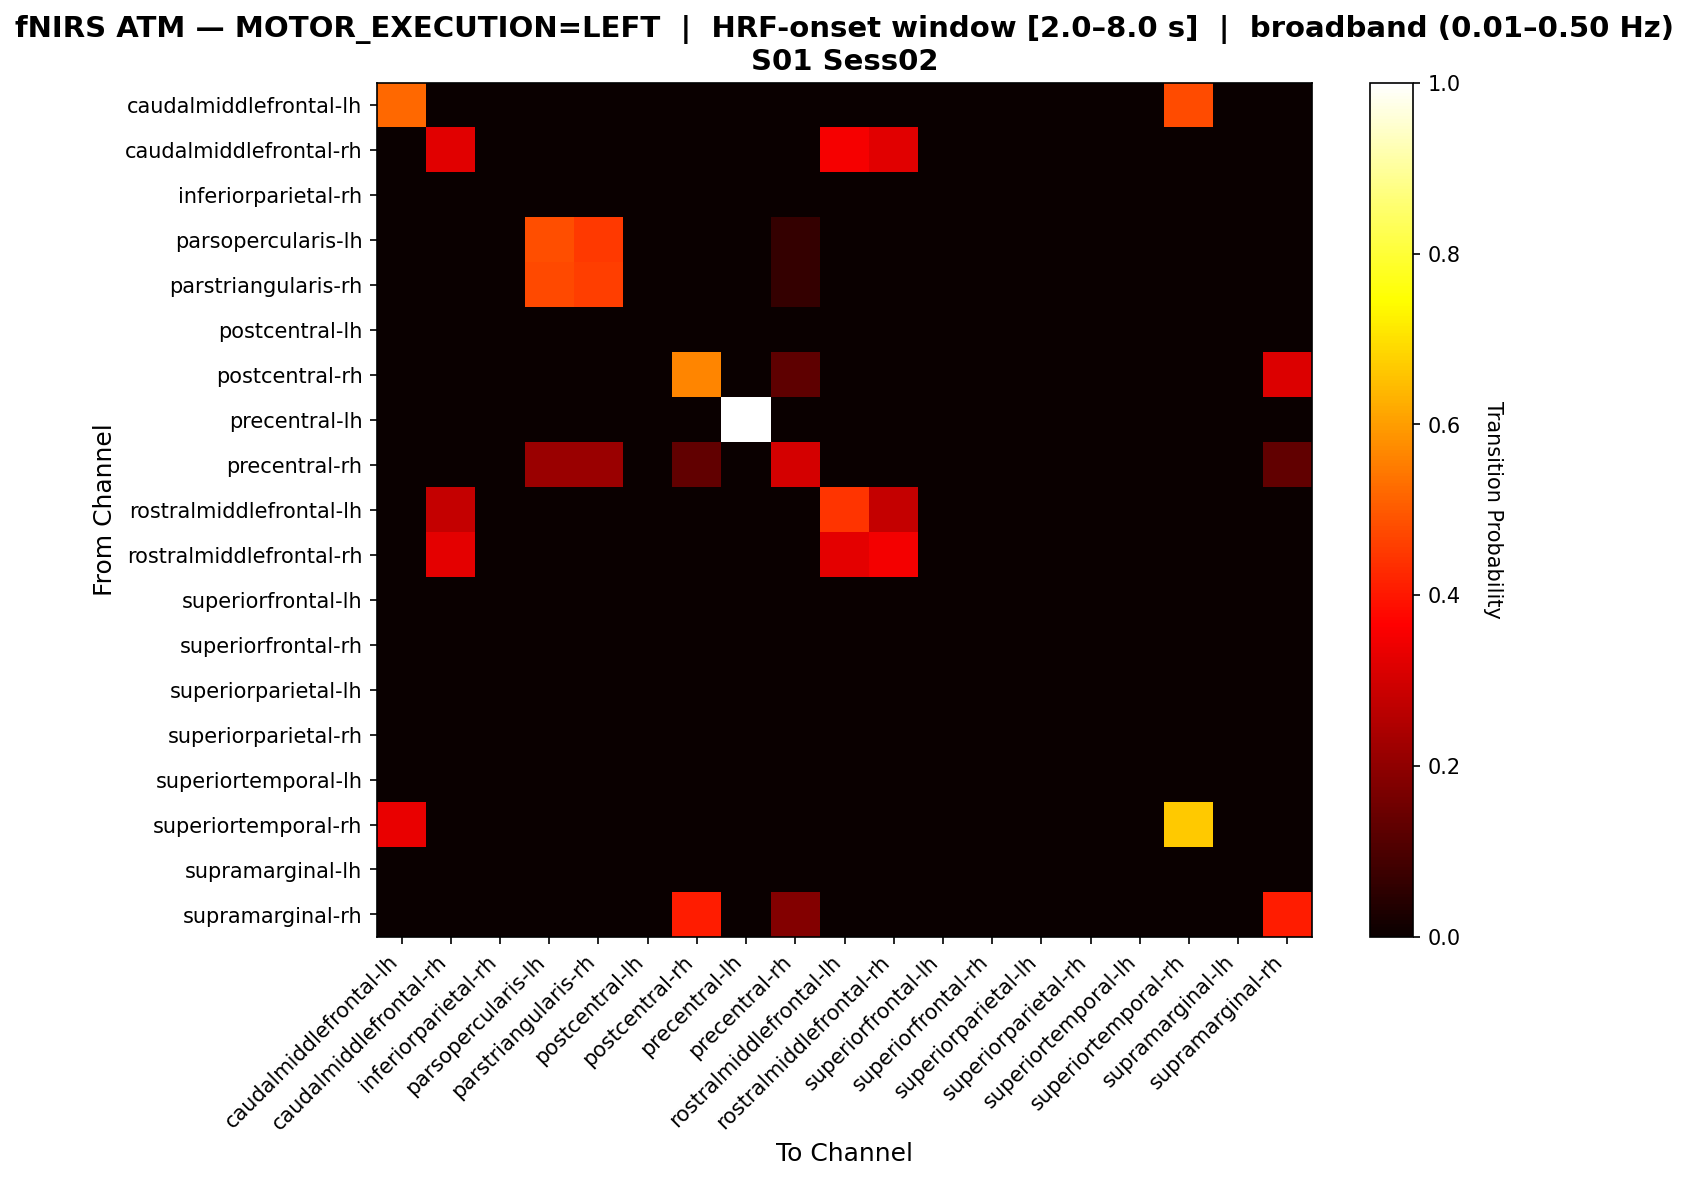

Data behind this chart, as committed beside it:
, caudalmiddlefrontal-lh, caudalmiddlefrontal-rh, inferiorparietal-rh, parsopercularis-lh, parstriangularis-rh, postcentral-lh, postcentral-rh, precentral-lh, precentral-rh, rostralmiddlefrontal-lh, rostralmiddlefrontal-rh, superiorfrontal-lh, superiorfrontal-rh, superiorparietal-lh, superiorparietal-rh, superiortemporal-lh, superiortemporal-rh, supramarginal-lh, supramarginal-rh
caudalmiddlefrontal-lh, 0.52, 0.0, 0.0, 0.0, 0.0, 0.0, 0.0, 0.0, 0.0, 0.0, 0.0, 0.0, 0.0, 0.0, 0.0, 0.0, 0.48, 0.0, 0.0
caudalmiddlefrontal-rh, 0.0, 0.3235, 0.0, 0.0, 0.0, 0.0, 0.0, 0.0, 0.0, 0.3529, 0.3235, 0.0, 0.0, 0.0, 0.0, 0.0, 0.0, 0.0, 0.0
inferiorparietal-rh, 0.0, 0.0, 0.0, 0.0, 0.0, 0.0, 0.0, 0.0, 0.0, 0.0, 0.0, 0.0, 0.0, 0.0, 0.0, 0.0, 0.0, 0.0, 0.0
parsopercularis-lh, 0.0, 0.0, 0.0, 0.4839, 0.4516, 0.0, 0.0, 0.0, 0.06452, 0.0, 0.0, 0.0, 0.0, 0.0, 0.0, 0.0, 0.0, 0.0, 0.0
parstriangularis-rh, 0.0, 0.0, 0.0, 0.4754, 0.459, 0.0, 0.0, 0.0, 0.06557, 0.0, 0.0, 0.0, 0.0, 0.0, 0.0, 0.0, 0.0, 0.0, 0.0
postcentral-lh, 0.0, 0.0, 0.0, 0.0, 0.0, 0.0, 0.0, 0.0, 0.0, 0.0, 0.0, 0.0, 0.0, 0.0, 0.0, 0.0, 0.0, 0.0, 0.0
postcentral-rh, 0.0, 0.0, 0.0, 0.0, 0.0, 0.0, 0.5625, 0.0, 0.125, 0.0, 0.0, 0.0, 0.0, 0.0, 0.0, 0.0, 0.0, 0.0, 0.3125
precentral-lh, 0.0, 0.0, 0.0, 0.0, 0.0, 0.0, 0.0, 1.0, 0.0, 0.0, 0.0, 0.0, 0.0, 0.0, 0.0, 0.0, 0.0, 0.0, 0.0
precentral-rh, 0.0, 0.0, 0.0, 0.2174, 0.2174, 0.0, 0.1304, 0.0, 0.3043, 0.0, 0.0, 0.0, 0.0, 0.0, 0.0, 0.0, 0.0, 0.0, 0.1304
rostralmiddlefrontal-lh, 0.0, 0.2778, 0.0, 0.0, 0.0, 0.0, 0.0, 0.0, 0.0, 0.4444, 0.2778, 0.0, 0.0, 0.0, 0.0, 0.0, 0.0, 0.0, 0.0
rostralmiddlefrontal-rh, 0.0, 0.3243, 0.0, 0.0, 0.0, 0.0, 0.0, 0.0, 0.0, 0.3243, 0.3514, 0.0, 0.0, 0.0, 0.0, 0.0, 0.0, 0.0, 0.0
superiorfrontal-lh, 0.0, 0.0, 0.0, 0.0, 0.0, 0.0, 0.0, 0.0, 0.0, 0.0, 0.0, 0.0, 0.0, 0.0, 0.0, 0.0, 0.0, 0.0, 0.0
superiorfrontal-rh, 0.0, 0.0, 0.0, 0.0, 0.0, 0.0, 0.0, 0.0, 0.0, 0.0, 0.0, 0.0, 0.0, 0.0, 0.0, 0.0, 0.0, 0.0, 0.0
superiorparietal-lh, 0.0, 0.0, 0.0, 0.0, 0.0, 0.0, 0.0, 0.0, 0.0, 0.0, 0.0, 0.0, 0.0, 0.0, 0.0, 0.0, 0.0, 0.0, 0.0
superiorparietal-rh, 0.0, 0.0, 0.0, 0.0, 0.0, 0.0, 0.0, 0.0, 0.0, 0.0, 0.0, 0.0, 0.0, 0.0, 0.0, 0.0, 0.0, 0.0, 0.0
superiortemporal-lh, 0.0, 0.0, 0.0, 0.0, 0.0, 0.0, 0.0, 0.0, 0.0, 0.0, 0.0, 0.0, 0.0, 0.0, 0.0, 0.0, 0.0, 0.0, 0.0
superiortemporal-rh, 0.3333, 0.0, 0.0, 0.0, 0.0, 0.0, 0.0, 0.0, 0.0, 0.0, 0.0, 0.0, 0.0, 0.0, 0.0, 0.0, 0.6667, 0.0, 0.0
supramarginal-lh, 0.0, 0.0, 0.0, 0.0, 0.0, 0.0, 0.0, 0.0, 0.0, 0.0, 0.0, 0.0, 0.0, 0.0, 0.0, 0.0, 0.0, 0.0, 0.0
supramarginal-rh, 0.0, 0.0, 0.0, 0.0, 0.0, 0.0, 0.4091, 0.0, 0.1818, 0.0, 0.0, 0.0, 0.0, 0.0, 0.0, 0.0, 0.0, 0.0, 0.4091
